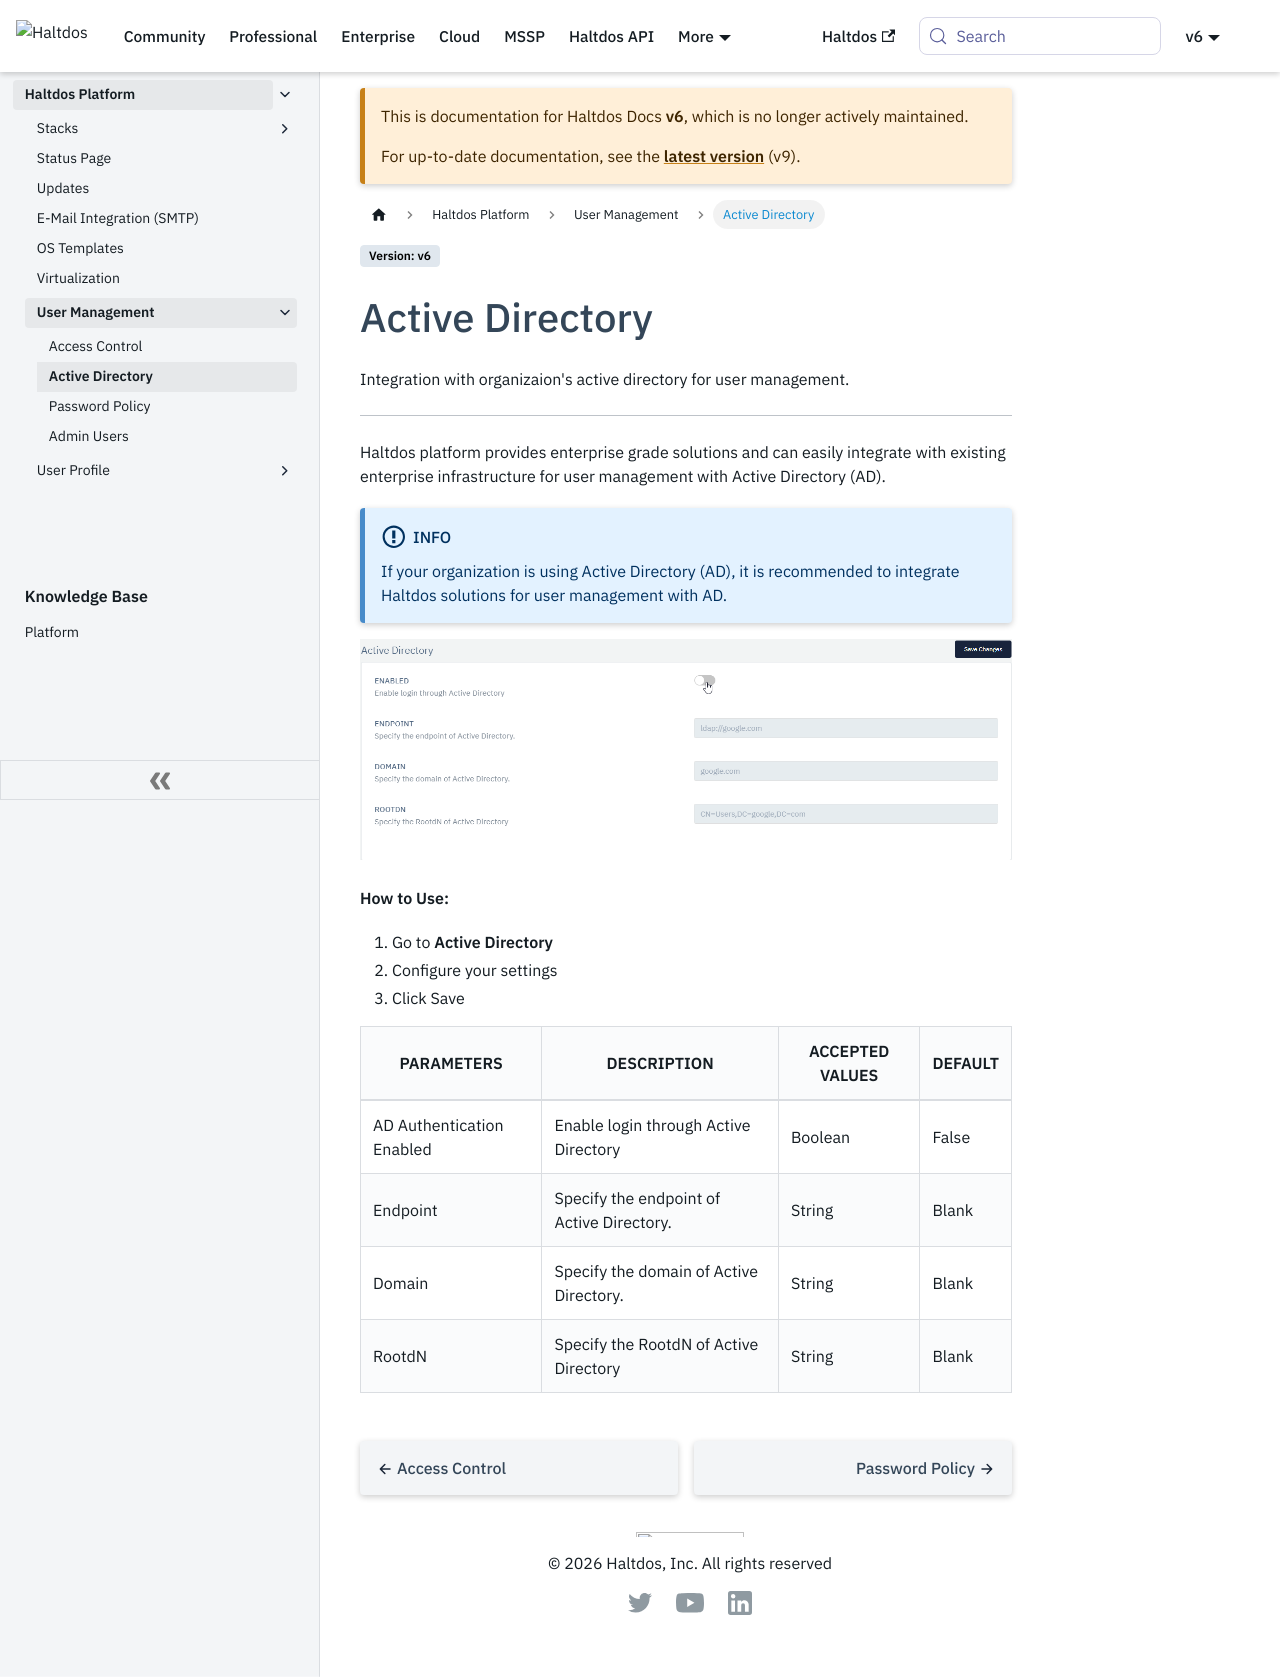

repository: halt-dos/hd-wiki-public · page: v6/enterprise/platform/user_management/active_directory/index.html · generator: docusaurus

---
sidebar_position: 2
---

# Active Directory

Integration with organizaion's active directory for user management.

---

Haltdos platform provides enterprise grade solutions and can easily integrate with existing enterprise infrastructure for user management with Active Directory (AD).

:::info
If your organization is using Active Directory (AD), it is recommended to integrate Haltdos solutions for user management with AD.
:::

![activedirectory](/img/platform/v6/docs/active_directory1.png)

**How to Use:**

1. Go to **Active Directory**
2. Configure your settings
3. Click Save

| PARAMETERS                | DESCRIPTION                               | ACCEPTED VALUES | DEFAULT |
|---------------------------|-------------------------------------------|-----------------|---------|
| AD Authentication Enabled | Enable login through Active Directory     | Boolean         | False   |
| Endpoint                  | Specify the endpoint of Active Directory. | String          | Blank   |
| Domain                    | Specify the domain of Active Directory.   | String          | Blank   |
| RootdN                    | Specify the RootdN of Active Directory    | String          | Blank   |
